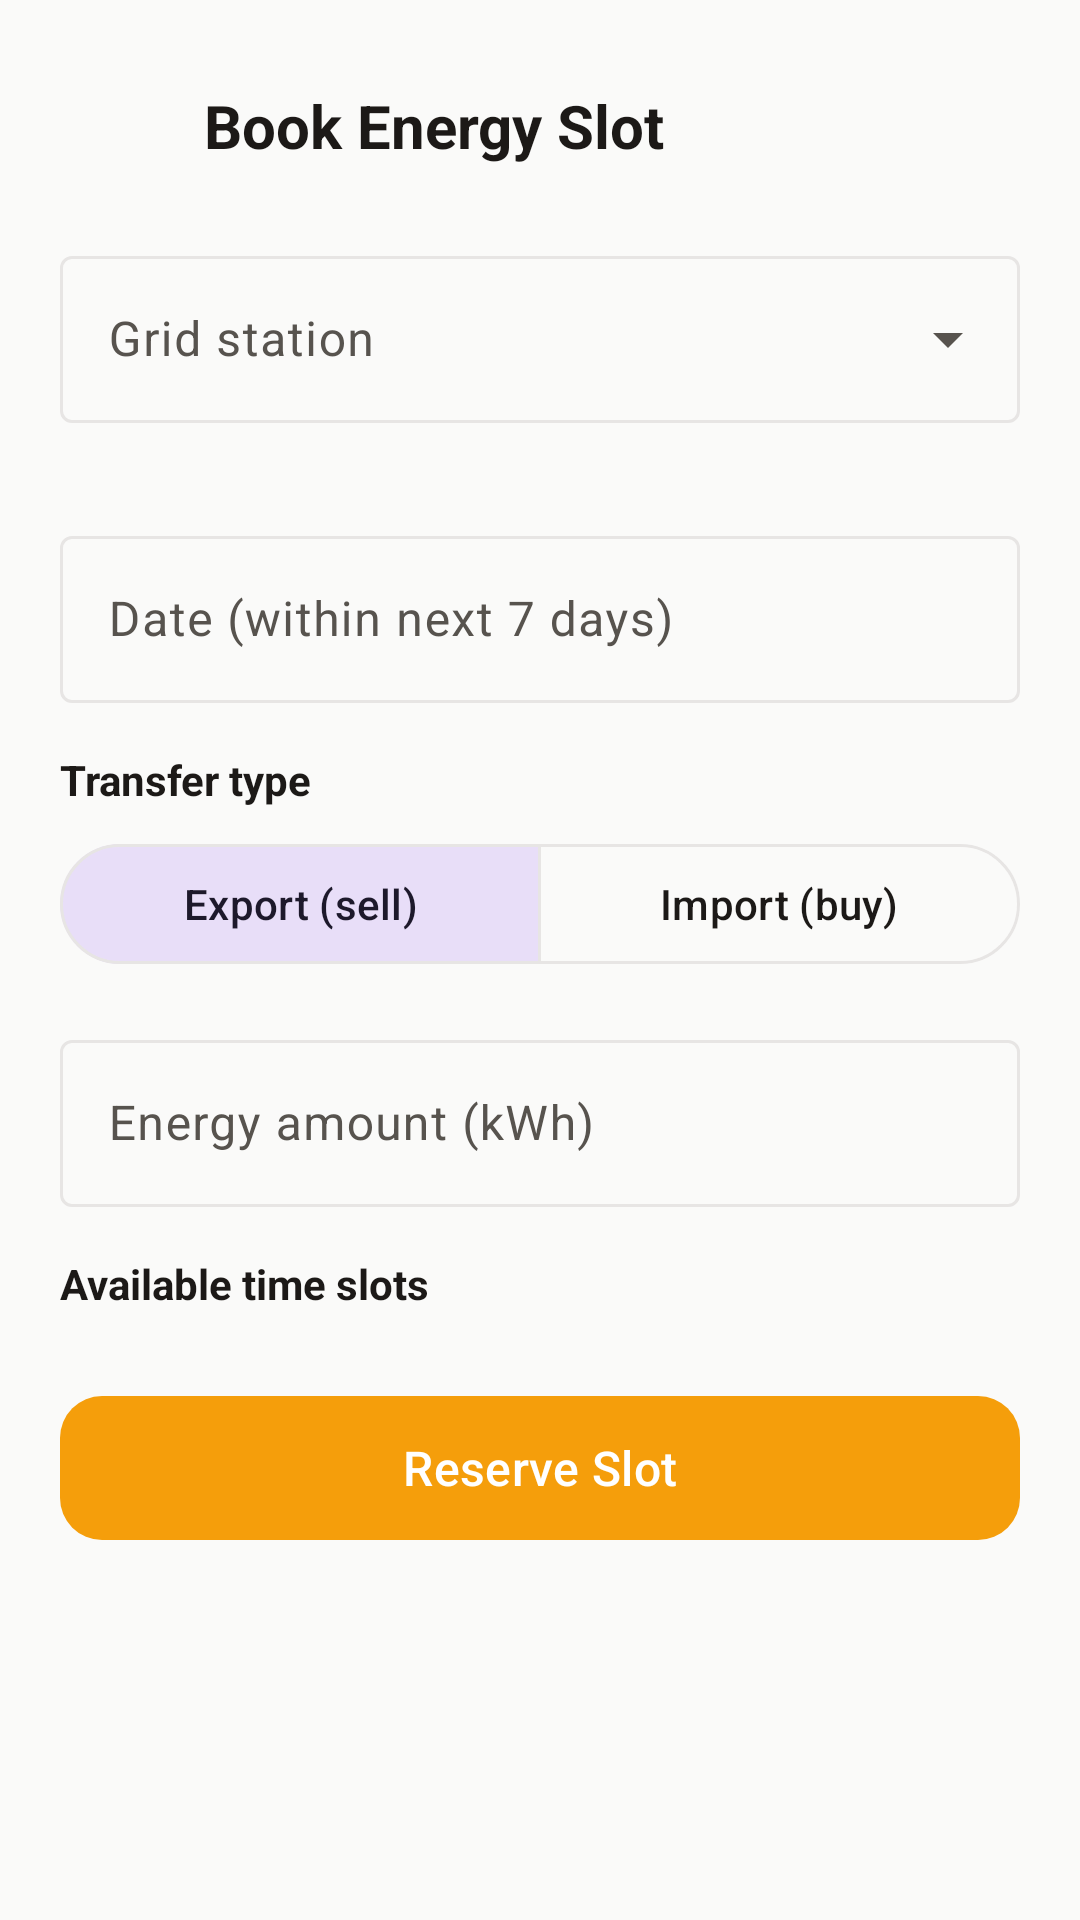

Reconstruct the res/layout file that produces this screen, plus the resources it refers to.
<!-- AndroidManifest.xml: application theme Theme.Ssmts -->
<!-- res/layout/activity_create_reservation.xml -->
<?xml version="1.0" encoding="utf-8"?>
<ScrollView xmlns:android="http://schemas.android.com/apk/res/android"
    xmlns:app="http://schemas.android.com/apk/res-auto"
    android:layout_width="match_parent"
    android:layout_height="match_parent"
    android:background="@color/surface_alt"
    android:fillViewport="true">

    <LinearLayout
        android:layout_width="match_parent"
        android:layout_height="wrap_content"
        android:orientation="vertical"
        android:padding="20dp">

        <LinearLayout
            android:layout_width="match_parent"
            android:layout_height="wrap_content"
            android:gravity="center_vertical"
            android:orientation="horizontal">

            <ImageButton
                android:id="@+id/btnBack"
                android:layout_width="44dp"
                android:layout_height="44dp"
                android:background="?attr/selectableItemBackgroundBorderless"
                android:contentDescription="Back"
                android:src="@drawable/ic_arrow_back"
                app:tint="@color/ink" />

            <TextView
                android:layout_width="wrap_content"
                android:layout_height="wrap_content"
                android:layout_marginStart="4dp"
                android:text="Book Energy Slot"
                android:textColor="@color/ink"
                android:textSize="20sp"
                android:textStyle="bold" />
        </LinearLayout>

        
        <com.google.android.material.textfield.TextInputLayout
            style="@style/Widget.Material3.TextInputLayout.OutlinedBox.ExposedDropdownMenu"
            android:layout_width="match_parent"
            android:layout_height="wrap_content"
            android:layout_marginTop="16dp"
            android:hint="Grid station">

            <AutoCompleteTextView
                android:id="@+id/inputNode"
                android:layout_width="match_parent"
                android:layout_height="wrap_content"
                android:inputType="none" />
        </com.google.android.material.textfield.TextInputLayout>

        <TextView
            android:id="@+id/txtMaxKwh"
            android:layout_width="wrap_content"
            android:layout_height="wrap_content"
            android:layout_marginTop="4dp"
            android:textColor="@color/ink_soft"
            android:textSize="12sp" />

        
        <com.google.android.material.textfield.TextInputLayout
            style="@style/Widget.Material3.TextInputLayout.OutlinedBox"
            android:layout_width="match_parent"
            android:layout_height="wrap_content"
            android:layout_marginTop="12dp"
            android:hint="Date (within next 7 days)">

            <com.google.android.material.textfield.TextInputEditText
                android:id="@+id/inputDate"
                android:layout_width="match_parent"
                android:layout_height="wrap_content"
                android:focusable="false"
                android:inputType="none" />
        </com.google.android.material.textfield.TextInputLayout>

        
        <TextView
            android:layout_width="wrap_content"
            android:layout_height="wrap_content"
            android:layout_marginTop="16dp"
            android:text="Transfer type"
            android:textColor="@color/ink"
            android:textSize="14sp"
            android:textStyle="bold" />

        <com.google.android.material.button.MaterialButtonToggleGroup
            android:id="@+id/toggleTrade"
            android:layout_width="match_parent"
            android:layout_height="wrap_content"
            android:layout_marginTop="8dp"
            app:checkedButton="@id/btnExport"
            app:selectionRequired="true"
            app:singleSelection="true">

            <com.google.android.material.button.MaterialButton
                android:id="@+id/btnExport"
                style="?attr/materialButtonOutlinedStyle"
                android:layout_width="0dp"
                android:layout_height="wrap_content"
                android:layout_weight="1"
                android:text="Export (sell)" />

            <com.google.android.material.button.MaterialButton
                android:id="@+id/btnImport"
                style="?attr/materialButtonOutlinedStyle"
                android:layout_width="0dp"
                android:layout_height="wrap_content"
                android:layout_weight="1"
                android:text="Import (buy)" />
        </com.google.android.material.button.MaterialButtonToggleGroup>

        
        <com.google.android.material.textfield.TextInputLayout
            android:id="@+id/layoutKwh"
            style="@style/Widget.Material3.TextInputLayout.OutlinedBox"
            android:layout_width="match_parent"
            android:layout_height="wrap_content"
            android:layout_marginTop="16dp"
            android:hint="Energy amount (kWh)">

            <com.google.android.material.textfield.TextInputEditText
                android:id="@+id/inputKwh"
                android:layout_width="match_parent"
                android:layout_height="wrap_content"
                android:inputType="numberDecimal" />
        </com.google.android.material.textfield.TextInputLayout>

        
        <TextView
            android:layout_width="wrap_content"
            android:layout_height="wrap_content"
            android:layout_marginTop="16dp"
            android:text="Available time slots"
            android:textColor="@color/ink"
            android:textSize="14sp"
            android:textStyle="bold" />

        <ProgressBar
            android:id="@+id/progressSlots"
            android:layout_width="wrap_content"
            android:layout_height="wrap_content"
            android:layout_gravity="center_horizontal"
            android:layout_marginTop="12dp"
            android:visibility="gone" />

        <TextView
            android:id="@+id/txtNoSlots"
            android:layout_width="match_parent"
            android:layout_height="wrap_content"
            android:layout_marginTop="8dp"
            android:gravity="center"
            android:padding="16dp"
            android:text="No slots published for this date."
            android:textColor="@color/ink_soft"
            android:visibility="gone" />

        <androidx.recyclerview.widget.RecyclerView
            android:id="@+id/listSlots"
            android:layout_width="match_parent"
            android:layout_height="wrap_content"
            android:layout_marginTop="4dp"
            android:overScrollMode="never" />

        <com.google.android.material.button.MaterialButton
            android:id="@+id/btnSubmit"
            android:layout_width="match_parent"
            android:layout_height="56dp"
            android:layout_marginTop="20dp"
            android:text="Reserve Slot"
            android:textSize="16sp"
            app:cornerRadius="14dp" />
    </LinearLayout>
</ScrollView>
<!-- resources referenced by this layout -->
<resources>
  <color name="ink">#1C1917</color>
  <color name="ink_soft">#57534E</color>
  <color name="surface_alt">#FAFAF9</color>
  <style name="Theme.Ssmts" parent="Theme.Material3.Light.NoActionBar">
          <item name="colorPrimary">@color/solar_amber</item>
          <item name="colorOnPrimary">@color/surface</item>
          <item name="colorPrimaryContainer">@color/solar_amber_light</item>
          <item name="colorOnPrimaryContainer">@color/solar_amber_dark</item>
          <item name="colorSecondary">@color/solar_orange</item>
          <item name="colorOnSecondary">@color/surface</item>
          <item name="colorError">@color/danger</item>
          <item name="android:colorBackground">@color/surface_alt</item>
          <item name="colorSurface">@color/surface</item>
          <item name="colorOnSurface">@color/ink</item>
          <item name="colorOnSurfaceVariant">@color/ink_soft</item>
          <item name="colorOutline">@color/outline</item>
          <item name="android:statusBarColor">@color/solar_amber_dark</item>
          <item name="android:navigationBarColor">@color/surface</item>
      </style>
  <color name="solar_amber">#F59E0B</color>
  <color name="surface">#FFFFFF</color>
  <color name="solar_amber_light">#FEF3C7</color>
  <color name="solar_amber_dark">#B45309</color>
  <color name="solar_orange">#EA580C</color>
  <color name="danger">#DC2626</color>
  <color name="outline">#E7E5E4</color>
</resources>
